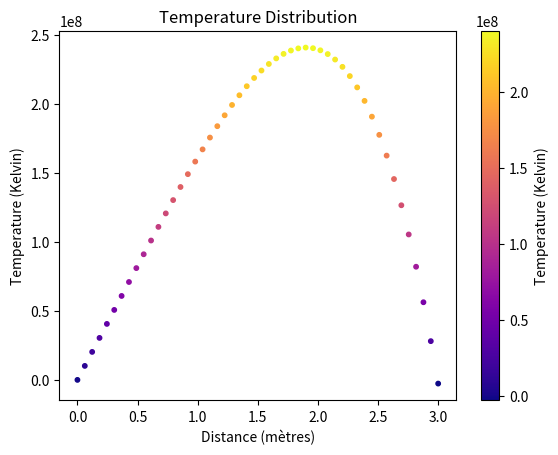

Write Python code to recreate this figure.
import numpy as np
from matplotlib import pyplot as plt
from matplotlib import cm

temperature = 296
distance = 3
n = 50
# (4x*(3-x)*296)
main_diag = np.eye(n) * -2
upper_diag = np.eye(n, k=1)
lower_diag = np.eye(n, k=-1)
mat = main_diag + upper_diag + lower_diag
mat[0] = [1] + [0] * (n - 1)
mat[n - 1] = [0] * (n - 1) + [1]
print(mat)

left = np.array([[4*x*(3-x)*temperature for x in range(n)]]).transpose()

print(left)
x = (np.linalg.solve(mat, left))



# Normalize the temperatures to the range [0, 1]
norm = plt.Normalize(x.min(), x.max())

# Create a color map for the temperatures
colors = cm.plasma(norm(x))
fig, ax = plt.subplots()  # Create a new figure and axes
plt.scatter(np.linspace(0, distance, n), x, color=colors, s=10)
plt.xlabel('Distance (mètres)')
plt.ylabel('Temperature (Kelvin)')
plt.title('Temperature Distribution')
cbar = plt.colorbar(cm.ScalarMappable(norm=norm, cmap=cm.plasma), ax=ax)  # Specify the axes for the Colorbar
cbar.set_label('Temperature (Kelvin)')

plt.show()

# print("ax = ")
# # left = mat * [[t0],[t1],[t2],[t3],[t4],[t5],[t6]]

# print(np.fix(np.matmul(mat, x)))
